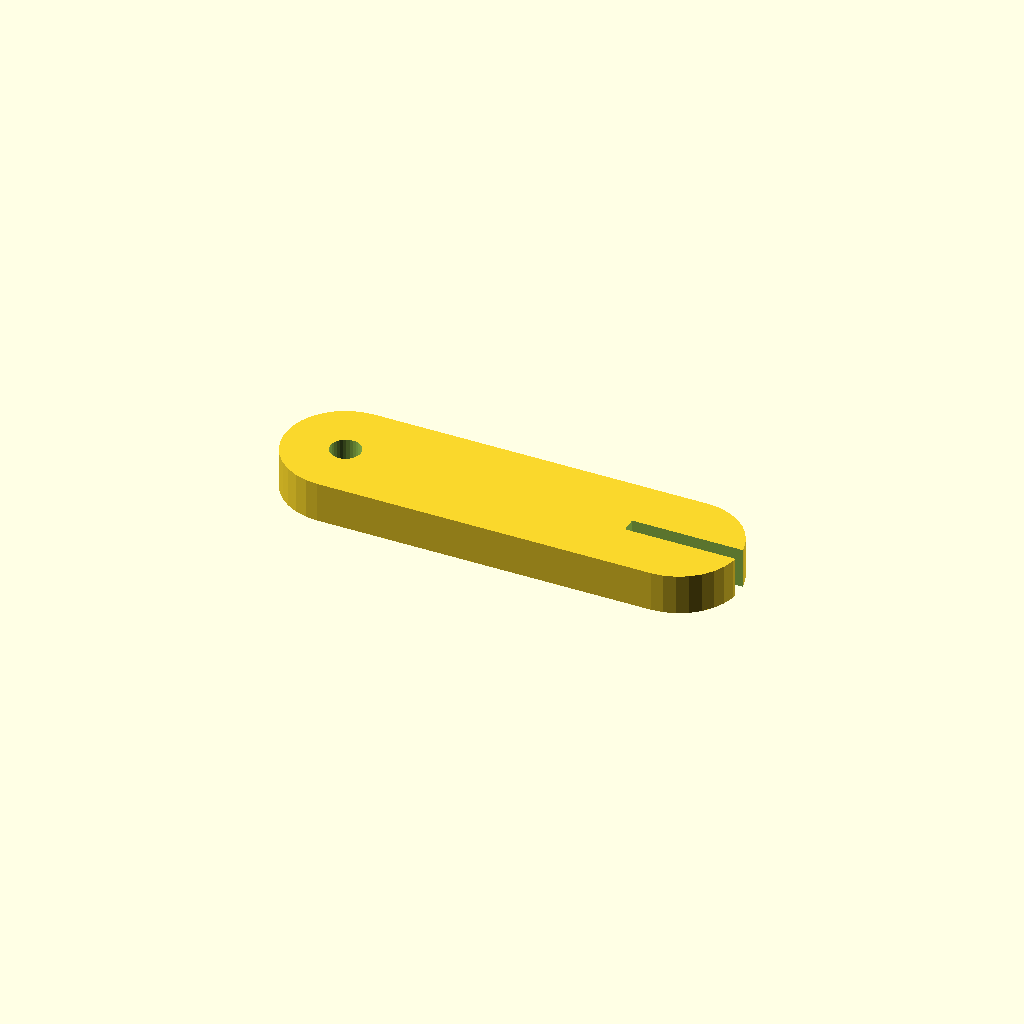
Cell 1 — every parameter at its default value.
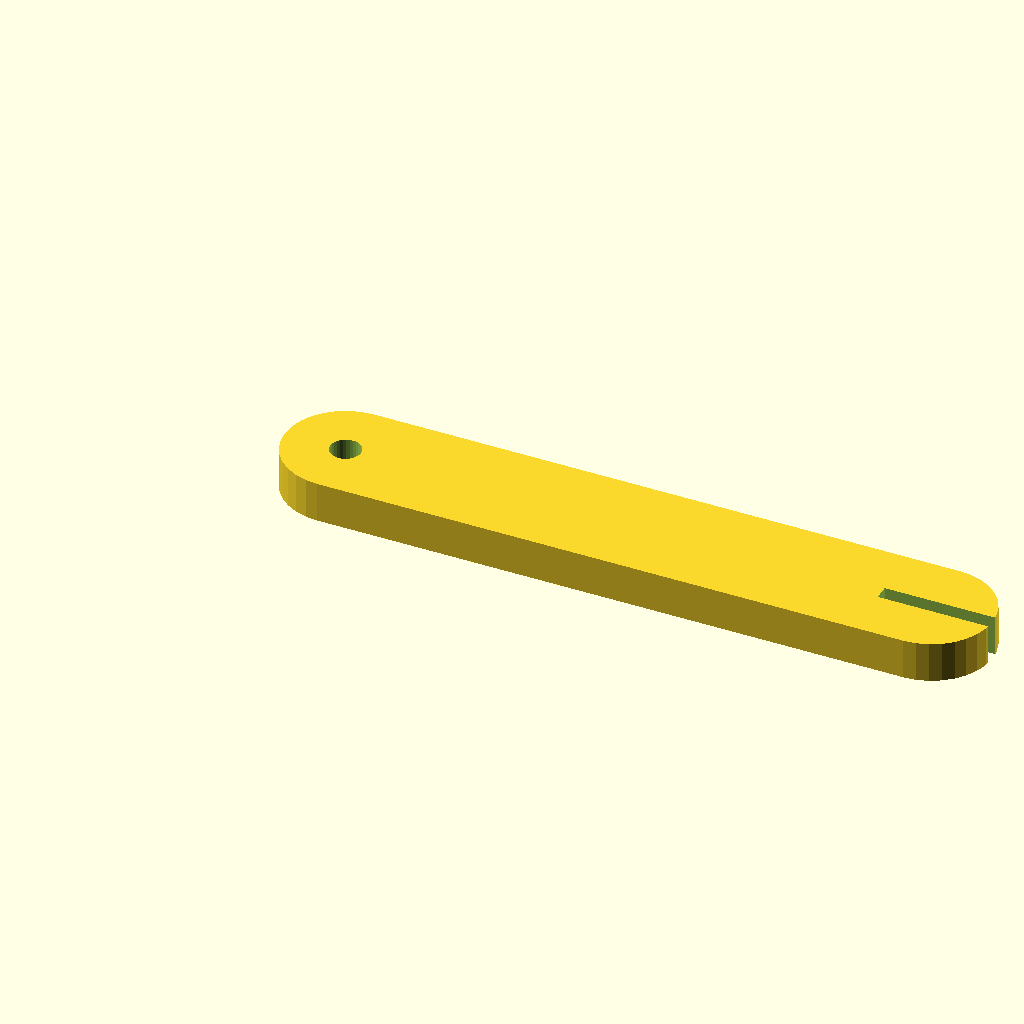
Cell 2: handle_length = 140 (everything else at default).
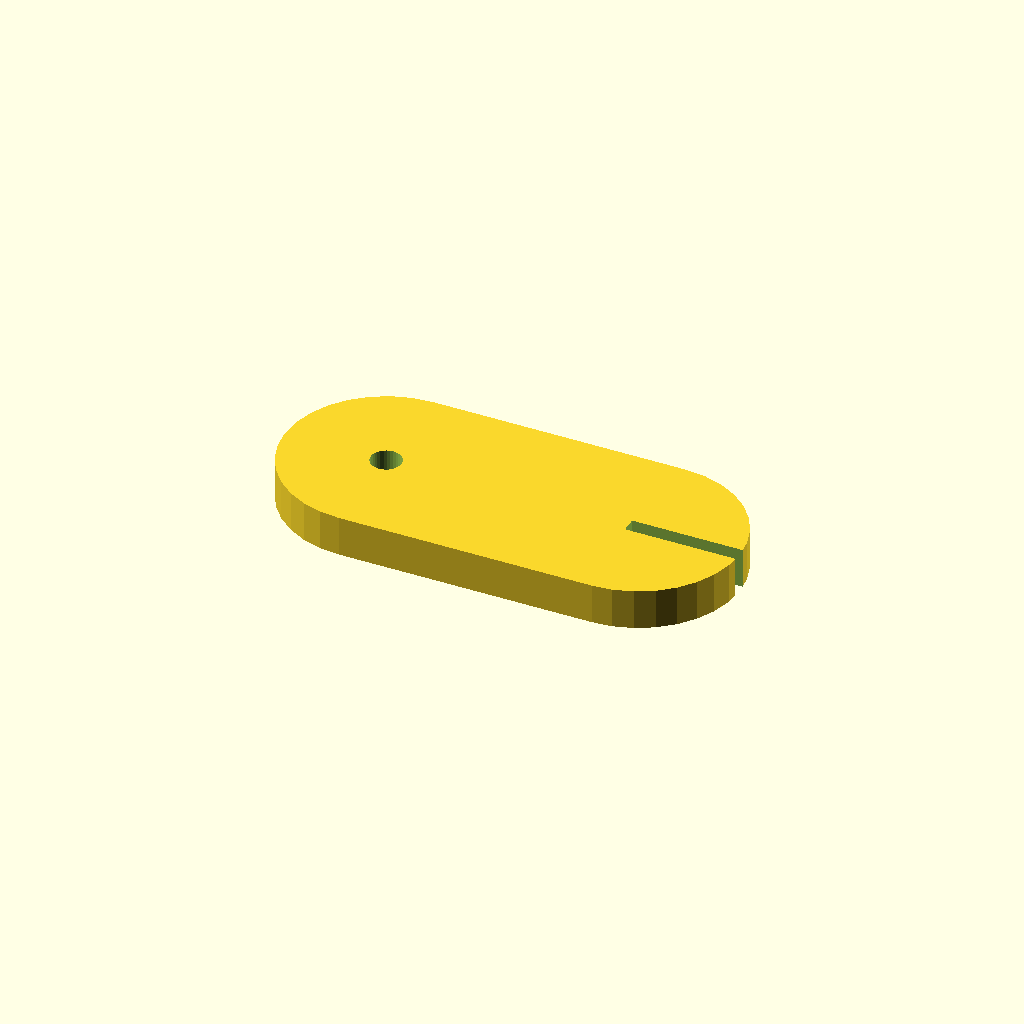
Cell 3: the same model with handle_width = 40.
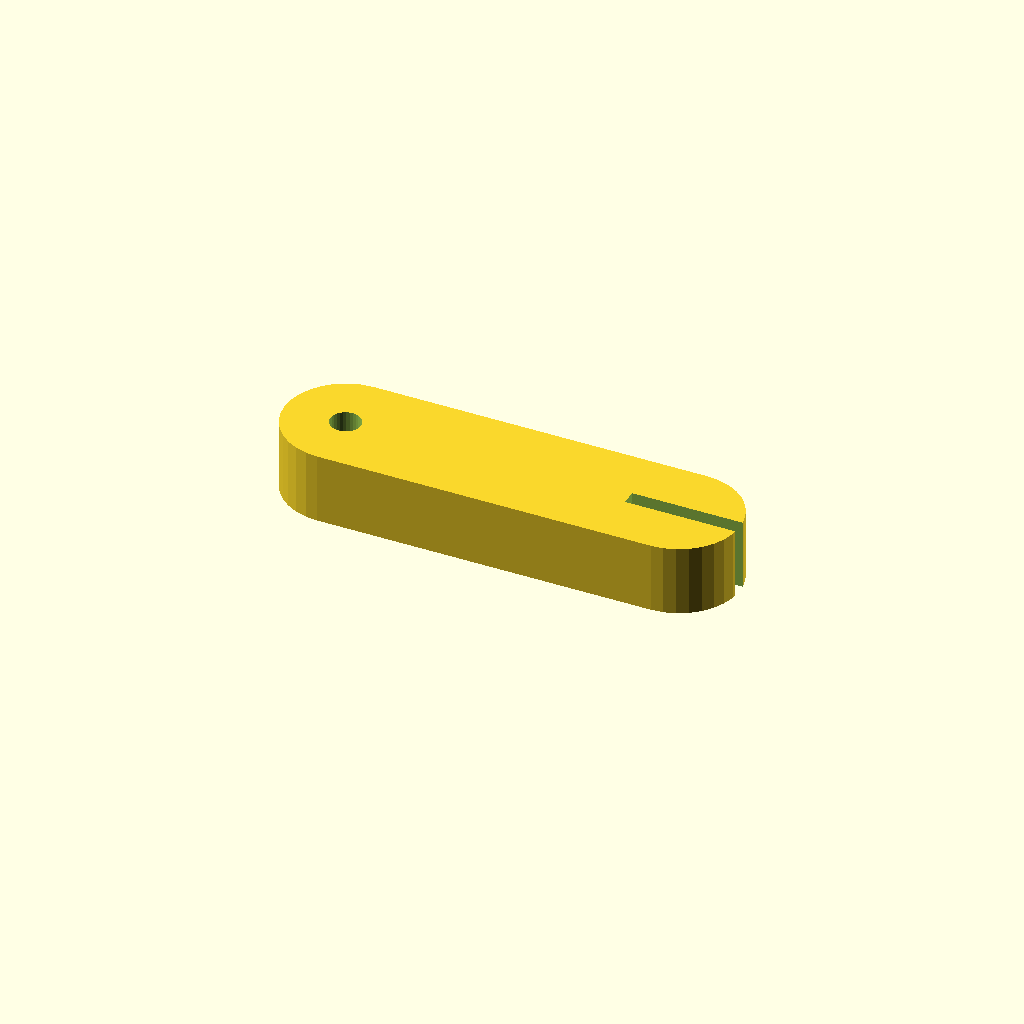
Cell 4: the same model with thickness = 14.
One fixed orthographic camera (rotation 55°, 0°, 25°; colour scheme Cornfield) for every cell.
OpenSCAD source file library/key-turner/design.scad:
// Key turner: a lever handle that grips a house key head so a person with limited grip
// strength can turn it. Class A standalone part. Licence: CC0 1.0. Authored for the michani
// demo, 2026, from scratch; the part family follows the Makers Making Change low-tech
// assistive devices kit.

// Length of the lever handle
handle_length = 90; // [60:140]
// Width of the handle
handle_width = 24; // [16:40]
// Thickness of the handle and the key slot walls
thickness = 8; // [5:14]
// Width of the slot that holds the key head
key_slot_width = 3; // [2:5]
// Depth of the key slot from the handle end
key_slot_depth = 22; // [12:35]

$fn = 32;

module handle_body() {
  // A rounded bar: two cylinders hulled so the grip has no sharp corners.
  hull() {
    translate([handle_width / 2, 0, 0]) cylinder(h = thickness, d = handle_width);
    translate([handle_length - handle_width / 2, 0, 0]) cylinder(h = thickness, d = handle_width);
  }
}

module key_slot() {
  // The slot enters from the handle end and stops before the thumb area, with a small
  // extra depth so the key head seats fully.
  translate([handle_length - key_slot_depth, -key_slot_width / 2, -1])
    cube([key_slot_depth + 1, key_slot_width, thickness + 2]);
}

module finger_hole() {
  // A hole at the free end lets the turner hang on a hook or a lanyard.
  translate([handle_width / 2, 0, -1]) cylinder(h = thickness + 2, d = 6);
}

difference() {
  handle_body();
  key_slot();
  finger_hole();
}
Parameter table extracted from the source (name, type, default, range or options):
handle_length: number, default 90, range 60 to 140
handle_width: number, default 24, range 16 to 40
thickness: number, default 8, range 5 to 14
key_slot_width: number, default 3, range 2 to 5
key_slot_depth: number, default 22, range 12 to 35
